Run: headless pygame with SDL's dummy video driver; simulated clock (each Clock.tick advances the game by its frame time, no real sleeping); random seed 0; keys injected as events and as key.get_pressed() state; no mouse input.
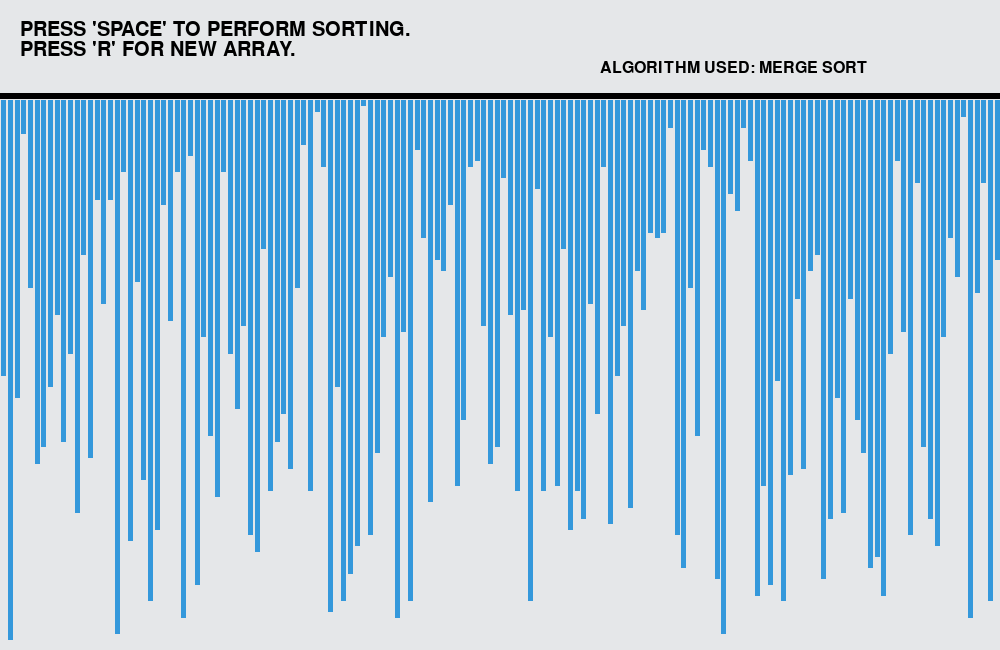
Frame 1 of 4 · flips 1–60 · no input
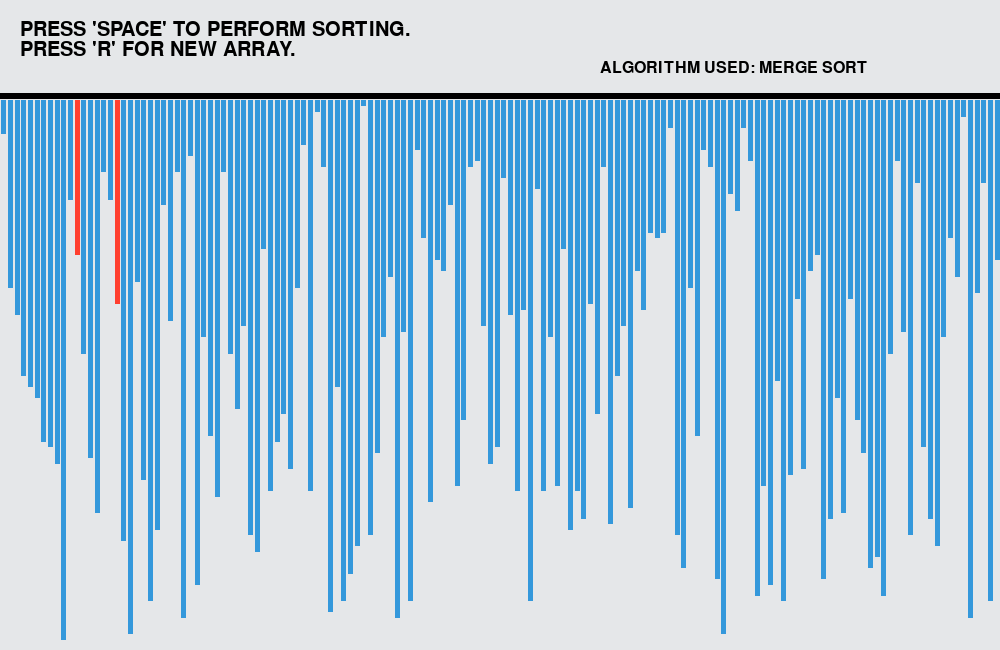
Frame 2 of 4 · flips 61–180 · tapped SPACE, RETURN · held RIGHT (→), D
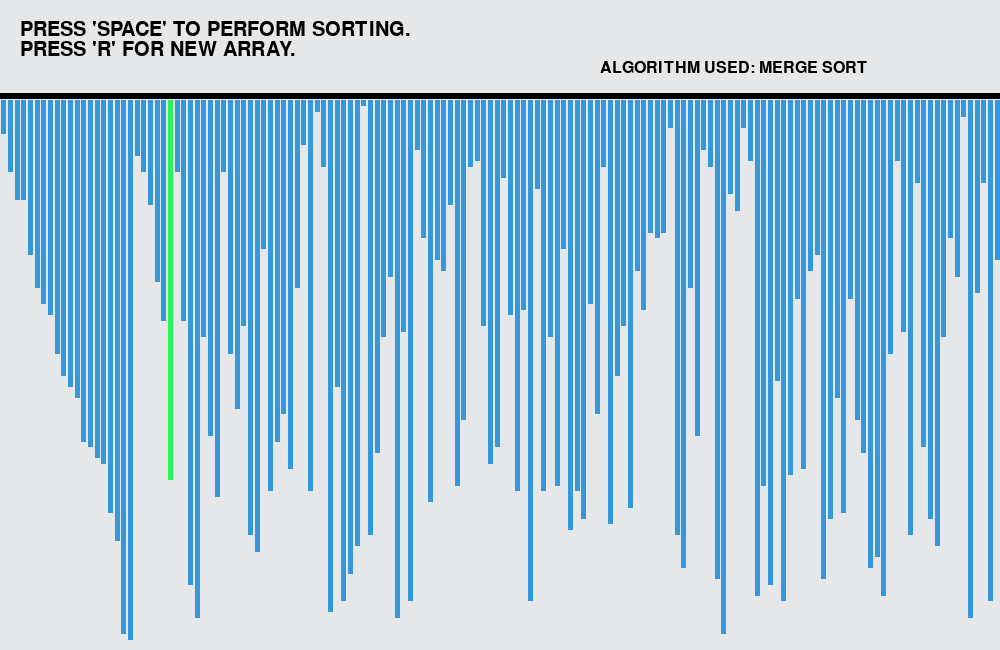
Frame 3 of 4 · flips 181–300 · held DOWN (↓), S
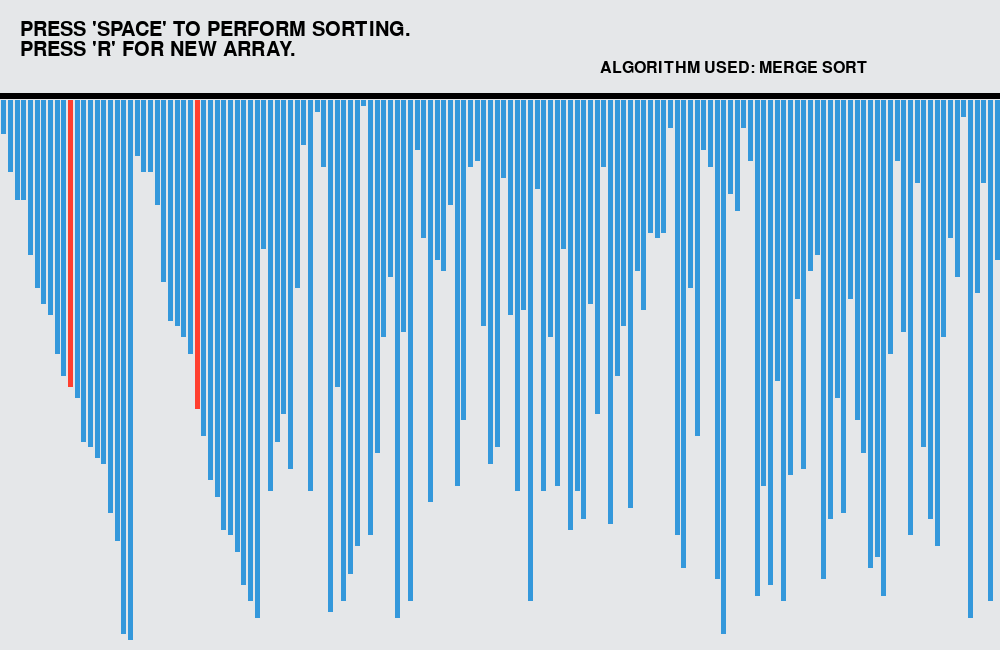
Frame 4 of 4 · flips 301–420 · held LEFT (←), A, UP (↑), W

The pygame program that drew these frames:

# Python implementation for visualizing merge sort.  
import pygame 
import random 

#*initialize pygame
pygame.font.init() 

SIZE = 155
WIDTH = 1000
LENGTH = 600

screen = pygame.display.set_mode((WIDTH,650)) 
pygame.display.set_caption("SORTING VISUALISER")   
run = True

WHITE = (255,255,255)
BLACK = (0,0,0)
GREY = (229,231,233)

array =[0]*SIZE
arr_clr =[(0, 204, 102)]*SIZE
clr_ind = 0

#* colors [blue,red,green,violet]
clr =[(52,152,219),(255,63,47),(39,243,89),(165,105,189)] 
fnt = pygame.font.SysFont("comicsans", 30) 
fnt1 = pygame.font.SysFont("comicsans", 24) 

def generate_arr(): 
    for i in range(1, SIZE): 
        arr_clr[i]= clr[0] 
        array[i]= random.randrange(1, 100) 
generate_arr()  

def refill(): 
    screen.fill(GREY) 
    draw() 
    pygame.display.update() 
    pygame.time.delay(15) 
  

def mergesort(array, l, r): 
    mid =(l + r)//2
    if l<r: 
        mergesort(array, l, mid) 
        mergesort(array, mid + 1, r) 
        merge(array, l, mid,mid + 1, r) 
def merge(array, x1, y1, x2, y2): 
    i = x1 
    j = x2 
    temp =[] 
    pygame.event.pump()  
    while i<= y1 and j<= y2: 
        arr_clr[i]= clr[1] 
        arr_clr[j]= clr[1] 
        refill() 
        arr_clr[i]= clr[0] 
        arr_clr[j]= clr[0] 
        if array[i]<array[j]: 
                temp.append(array[i]) 
                i+= 1
        else: 
                temp.append(array[j]) 
                j+= 1
    while i<= y1: 
        arr_clr[i]= clr[1] 
        refill() 
        arr_clr[i]= clr[0] 
        temp.append(array[i]) 
        i+= 1
    while j<= y2: 
        arr_clr[j]= clr[1] 
        refill() 
        arr_clr[j]= clr[0] 
        temp.append(array[j]) 
        j+= 1
    j = 0    
    for i in range(x1, y2 + 1):  
        pygame.event.pump()  
        array[i]= temp[j] 
        j+= 1
        arr_clr[i]= clr[2] 
        refill() 
        if y2-x1 == len(array)-2: 
            arr_clr[i]= clr[3] 
        else:  
            arr_clr[i]= clr[0] 
  

def draw(name="MERGE SORT"): 
    txt = fnt.render("PRESS"\
        " 'SPACE' TO PERFORM SORTING.", 1, BLACK) 
    
    #*this is the location of the prev text 
    screen.blit(txt, (20, 20)) 
    txt1 = fnt.render("PRESS 'R' FOR NEW ARRAY.",1, BLACK) 
    screen.blit(txt1, (20, 40)) 
    
    txt2 = fnt1.render(f"ALGORITHM USED: {name}", 1, BLACK) 
    screen.blit(txt2, (LENGTH, 60)) 
    
    element_width = (WIDTH-150)//150
    boundry_arr = WIDTH / 150
    boundry_grp = 550 / 100
    
    #* format line(surface, color, start_pos, end_pos, width)
    pygame.draw.line(screen,(0, 0, 0),(0, 95),(WIDTH, 95), 6) 
    # for i in range(1, 100): 
        # pygame.draw.line(screen,  
                        # (224, 224, 224),  
                        # (0, boundry_grp * i + 100),  
                        # (WIDTH, boundry_grp * i + 100), 1) 
    
    #*drwaing the bar over the window as a line  
    for i in range(1, SIZE): 
        pygame.draw.line(screen, arr_clr[i],
            (boundry_arr * i-3, 100),
            (boundry_arr * i-3, array[i]*boundry_grp + 100),
            element_width) 

while run: 
    screen.fill(GREY) 
    for event in pygame.event.get(): 
        if event.type == pygame.QUIT: 
            run = False
        if event.type == pygame.KEYDOWN: 
            if event.key == pygame.K_r: 
                generate_arr()  
            if event.key == pygame.K_SPACE: 
                mergesort(array, 1, len(array)-1)      
    draw() 
    pygame.display.update() 
pygame.quit()
